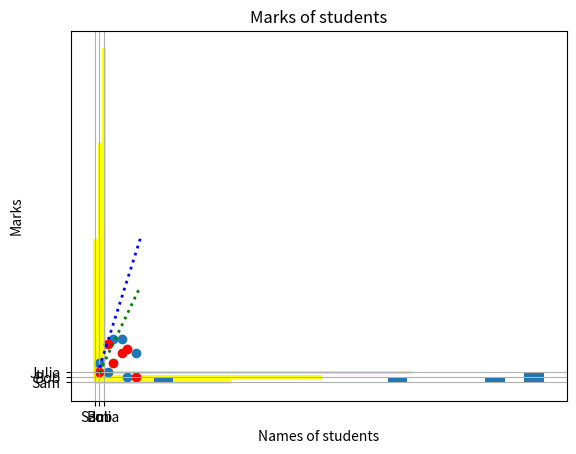
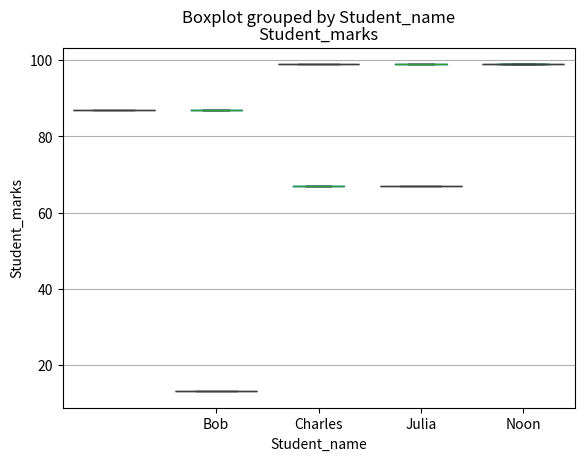
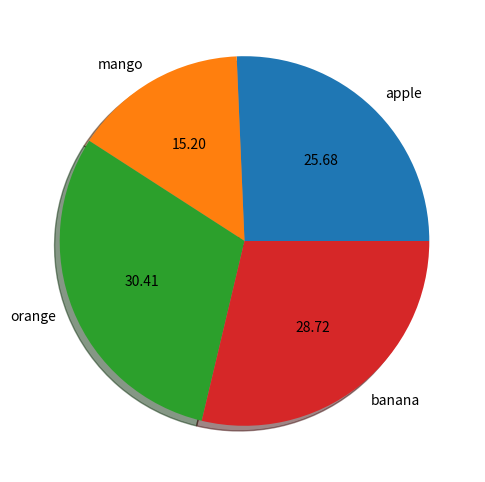

Reproduce these figures in Python, in order.
# ---
# jupyter:
#   jupytext:
#     formats: ipynb,py:light
#     text_representation:
#       extension: .py
#       format_name: light
#       format_version: '1.5'
#       jupytext_version: 1.6.0
#   kernelspec:
#     display_name: Python 3.9
#     language: python
#     name: python3
# ---

from matplotlib import pyplot as plt
import numpy as np
import pandas as pd
import seaborn as sns

x = np.arange(1,11)
x

y1 = x*2
y1

y2 = x*3
y2

# +
#Line plot

plt.plot(x,y1,color="green",linewidth=2,linestyle=":")
plt.plot(x,y2,color="blue",linewidth=2,linestyle=":")
plt.title("Line plot")
plt.xlabel("x-axis")
plt.ylabel("y-axis")
plt.grid(True)
plt.show()

# +
# Bar plot

students = {"Sam":30,"Bob":50,"Julia":70}

names = list(students.keys())
print(names)
marks = list(students.values())
print(marks)
# -

plt.bar(names,marks,color="yellow")
plt.title("Marks of students")
plt.xlabel("Names of students")
plt.ylabel("Marks")
plt.grid(True)
plt.show()

plt.barh(names,marks,color="yellow")
plt.title("Marks of students")
plt.xlabel("Names of students")
plt.ylabel("Marks")
plt.show()

# +
# Scatter plot

x = [4,7,3,9,1,6]
y1 = [9,1,2,6,4,9]
y2 = [4,7,8,1,2,6]

plt.scatter(x,y1)
plt.scatter(x,y2,color="red")
plt.title("Marks of students")
plt.xlabel("Names of students")
plt.ylabel("Marks")
plt.grid(True)

# +
# Historgram

student = {"Student_name":['Bob','Sam','Julia','Charles','Noon'],"Student_marks":[87,13,99,67,99],"Student_major":['Math','Communications','Psychology','Biology','Communications']}
df = pd.DataFrame(student)
df.head(2)

plt.hist(df['Student_marks'],bins=20)
plt.grid(True)

# +
# Box plot

df.boxplot(column='Student_marks',by='Student_name')
# -

sns.boxplot(x=df["Student_name"],y=df["Student_marks"])

# +
# Pie Chart

fruits = ["apple","mango","orange","banana"]
cost = [76,45,90,85]

plt.figure(figsize=(6,6))
plt.pie(cost,labels=fruits,autopct="%0.2f",shadow=True)
plt.show()
